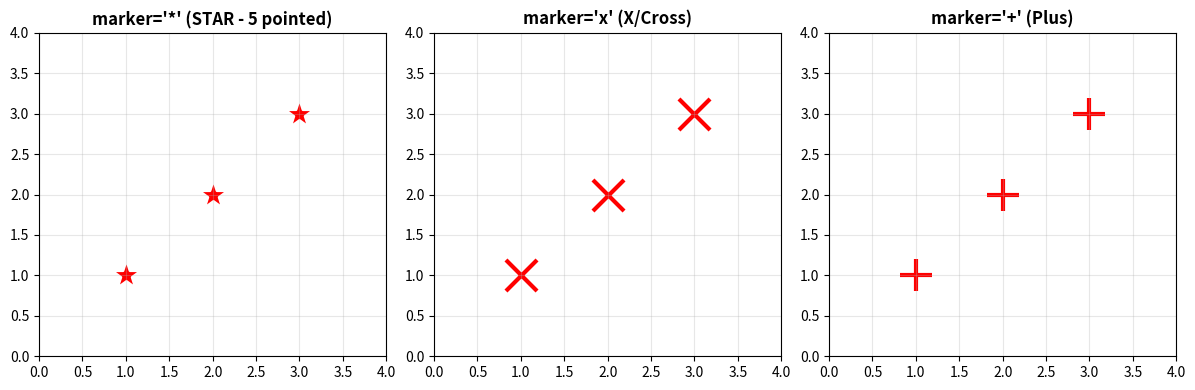

This chart was generated by the following Python code:
"""
Test different marker styles to see star vs asterisk
"""

import matplotlib.pyplot as plt
import numpy as np

fig, axes = plt.subplots(1, 3, figsize=(12, 4))

# Test 1: '*' marker (star)
ax = axes[0]
x, y = [1, 2, 3], [1, 2, 3]
ax.scatter(x, y, marker='*', s=500, c='red', edgecolors='white', linewidths=2)
ax.set_title("marker='*' (STAR - 5 pointed)", fontsize=12, fontweight='bold')
ax.set_xlim(0, 4)
ax.set_ylim(0, 4)
ax.grid(True, alpha=0.3)

# Test 2: 'x' marker (cross/X)
ax = axes[1]
ax.scatter(x, y, marker='x', s=500, c='red', linewidths=3)
ax.set_title("marker='x' (X/Cross)", fontsize=12, fontweight='bold')
ax.set_xlim(0, 4)
ax.set_ylim(0, 4)
ax.grid(True, alpha=0.3)

# Test 3: '+' marker (plus)
ax = axes[2]
ax.scatter(x, y, marker='+', s=500, c='red', linewidths=3)
ax.set_title("marker='+' (Plus)", fontsize=12, fontweight='bold')
ax.set_xlim(0, 4)
ax.set_ylim(0, 4)
ax.grid(True, alpha=0.3)

plt.tight_layout()
plt.savefig('marker_test.png', dpi=150, facecolor='white')
print("Saved marker_test.png")
print("\nIn matplotlib:")
print("  '*' = STAR (5-pointed star shape)")
print("  'x' = X or cross")
print("  '+' = Plus sign")
print("\nThere is NO true 'asterisk' marker (*) in matplotlib")
print("The '*' marker draws a star, not an asterisk symbol")
